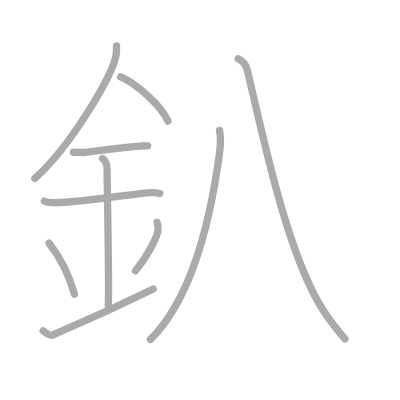
t = 0.00 s
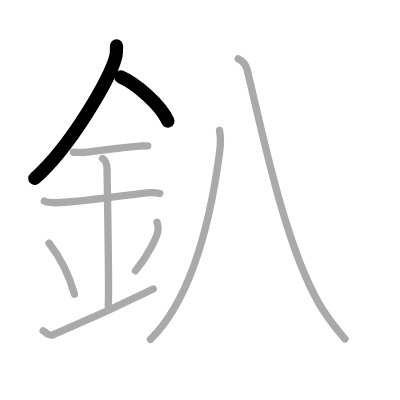
t = 2.00 s
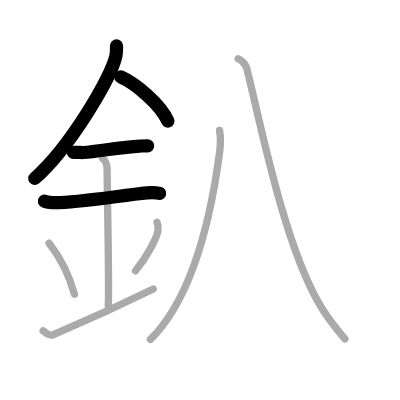
t = 4.00 s
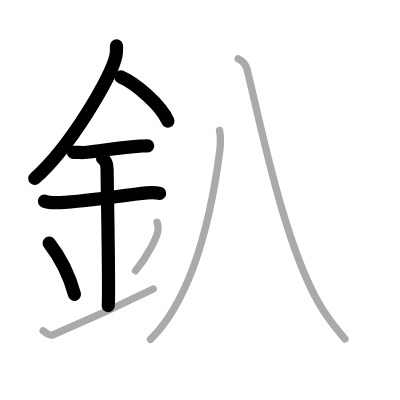
t = 6.00 s
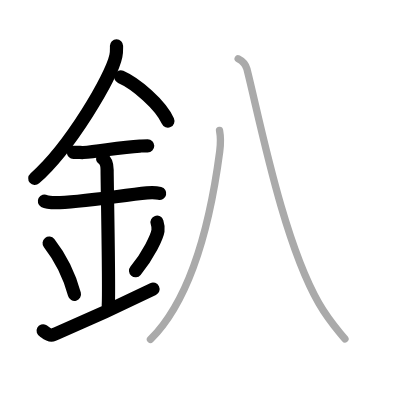
t = 8.00 s
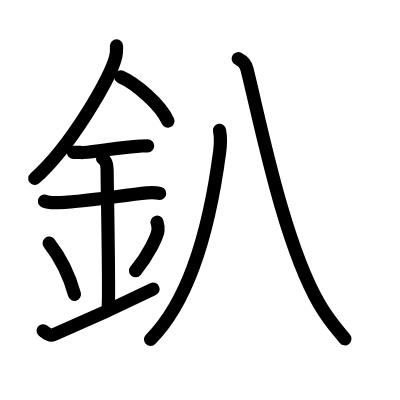
t = 10.00 s

The animated SVG that drew these frames (rendered in a browser with its animation timeline set to each time). Animation: 10 SMIL elements (animate=10); one cycle of 10.00 s.

<?xml version="1.0" standalone="no"?>
<!DOCTYPE svg PUBLIC "-//W3C//DTD SVG 1.1//EN"   "http://www.w3.org/Graphics/SVG/1.1/DTD/svg11.dtd">
<svg width="400px" height="400px"  version="1.1" xmlns="http://www.w3.org/2000/svg">
  <defs>
    <marker id="Triangle" viewBox="0 0 10 10" refX="0" refY="5" markerUnits="strokeWidth" markerWidth="3" style="stroke-opacity:0%;fill:#aaaaaa;" markerHeight="2" orient="auto">
      <path d="M 0 0 L 10 5 L 0 10 z" />
    </marker>
    
    <marker id="Arrow" viewBox="0 0 10 10" refX="5" refY="5" markerUnits="strokeWidth" markerWidth="1.8" style="stroke-opacity:0%;fill:#770000;" markerHeight="2" orient="auto">
      <path d="M 0 4 L 6 4 L 4 1 L 10 5 L 4 9 L 6 6 L 0 6 z" />
        <circle cx="5" cy="5" r="5" />
      </marker>
    
    <marker id="TriangleRed" viewBox="0 0 10 10" refX="0" refY="5" markerUnits="strokeWidth" markerWidth="3" style="stroke-opacity:0%;fill:#CC0000;" markerHeight="2" orient="auto">
      <path d="M 0 0 L 10 5 L 0 10 z" />
    </marker>
    
    <marker id="ArrowRed" viewBox="0 0 10 10" refX="5" refY="5" markerUnits="strokeWidth" markerWidth="1.8" style="stroke-opacity:0%;fill:#CC0000;" markerHeight="2" orient="auto">
      <path d="M 0 4 L 6 4 L 4 1 L 10 5 L 4 9 L 6 6 L 0 6 z" />
        <circle cx="5" cy="5" r="5" />
      </marker>
    
  </defs>
  
  <path style="fill:#ffffff; fill-opacity:100%; fill-rule:evenodd; stroke-width:0;" d="M 0 0 L 400px 0 L 400px 400px L 0 400px L 0 0" />

  <g transform="scale(3.6697247706422 3.6697247706422)">
<path style="fill:none; fill-opacity:0%; fill-rule:evenodd; stroke:#aaaaaa; stroke-opacity:100%; stroke-width: 1.5pt; stroke-linejoin:round; stroke-linecap:round;" d="M31.75 12.49c0 0.92 0.06 1.65-0.17 2.75c-1.19 5.74-12.46 24.89-22.11 33.38"></path>
<path style="fill:none; fill-opacity:0%; fill-rule:evenodd; stroke:#aaaaaa; stroke-opacity:100%; stroke-width: 1.5pt; stroke-linejoin:round; stroke-linecap:round;" d="M32.89 20.96C37 22.75 43.75 28.5 45.75 33"></path>
<path style="fill:none; fill-opacity:0%; fill-rule:evenodd; stroke:#aaaaaa; stroke-opacity:100%; stroke-width: 1.5pt; stroke-linejoin:round; stroke-linecap:round;" d="M20 41.5c1.5 0 2.18 0.09 2.67 0.06C27 41.24 33 40.03 38.1 39.8c0.74-0.03 0.9-0.05 2.15-0.05"></path>
<path style="fill:none; fill-opacity:0%; fill-rule:evenodd; stroke:#aaaaaa; stroke-opacity:100%; stroke-width: 1.5pt; stroke-linejoin:round; stroke-linecap:round;" d="M12.09 54.81c0.59 0.33 2.56 0.43 3.17 0.43c5.49 0.01 17.99-1.99 24.78-2.67c0.74-0.07 2.38-0.13 3.49 0.15"></path>
<path style="fill:none; fill-opacity:0%; fill-rule:evenodd; stroke:#aaaaaa; stroke-opacity:100%; stroke-width: 1.5pt; stroke-linejoin:round; stroke-linecap:round;" d="M27.95 43.19c1.24 0.78 1.24 2.52 1.24 3.14c0 4.35 0.62 32.63 0.31 36.98"></path>
<path style="fill:none; fill-opacity:0%; fill-rule:evenodd; stroke:#aaaaaa; stroke-opacity:100%; stroke-width: 1.5pt; stroke-linejoin:round; stroke-linecap:round;" d="M13.39 66.26c4.08 5.23 6.07 10.89 6.9 13.94"></path>
<path style="fill:none; fill-opacity:0%; fill-rule:evenodd; stroke:#aaaaaa; stroke-opacity:100%; stroke-width: 1.5pt; stroke-linejoin:round; stroke-linecap:round;" d="M42.79 60.55c0.23 0.71 0.35 1.75 0.26 2.35c-0.23 1.54-2.55 6.61-6.13 10.88"></path>
<path style="fill:none; fill-opacity:0%; fill-rule:evenodd; stroke:#aaaaaa; stroke-opacity:100%; stroke-width: 1.5pt; stroke-linejoin:round; stroke-linecap:round;" d="M11.75 90.15c0.55 0.28 1.61 1.6 2.75 1.08C15.83 90.64 27 86 41.75 78.75"></path>
<path style="fill:none; fill-opacity:0%; fill-rule:evenodd; stroke:#aaaaaa; stroke-opacity:100%; stroke-width: 1.5pt; stroke-linejoin:round; stroke-linecap:round;" d="M59.82 35.52c0.32 1.71 0.32 3.69 0.05 5.74C58 55.5 53.5 80 41 92.5"></path>
<path style="fill:none; fill-opacity:0%; fill-rule:evenodd; stroke:#aaaaaa; stroke-opacity:100%; stroke-width: 1.5pt; stroke-linejoin:round; stroke-linecap:round;" d="M64.9 16c0.61 0.31 1.98 1.2 2.38 2.79c3.47 13.71 9.86 46.89 19.63 63.88C89.58 87.3 91.25 89 94 92.35"></path>

<path style="fill:none; fill-opacity:0%; fill-rule:evenodd; stroke:#000000; stroke-opacity:100%; stroke-width: 2.7pt; stroke-linejoin:round; stroke-linecap:round;" d="M31.75 12.49c0 0.92 0.06 1.65-0.17 2.75c-1.19 5.74-12.46 24.89-22.11 33.38" pathLength="100" stroke-dashoffset="100" stroke-dasharray="100 105"><animate id="dashAnim1" attributeName="stroke-dashoffset" from="100" to="0" dur="1s" calcMode="linear" fill="freeze"/></path>
<path style="fill:none; fill-opacity:0%; fill-rule:evenodd; stroke:#000000; stroke-opacity:100%; stroke-width: 2.7pt; stroke-linejoin:round; stroke-linecap:round;" d="M32.89 20.96C37 22.75 43.75 28.5 45.75 33" pathLength="100" stroke-dashoffset="100" stroke-dasharray="100 105"><animate id="dashAnim2" attributeName="stroke-dashoffset" from="100" to="0" dur="1s" calcMode="linear" begin="dashAnim1.end" fill="freeze"/></path>
<path style="fill:none; fill-opacity:0%; fill-rule:evenodd; stroke:#000000; stroke-opacity:100%; stroke-width: 2.7pt; stroke-linejoin:round; stroke-linecap:round;" d="M20 41.5c1.5 0 2.18 0.09 2.67 0.06C27 41.24 33 40.03 38.1 39.8c0.74-0.03 0.9-0.05 2.15-0.05" pathLength="100" stroke-dashoffset="100" stroke-dasharray="100 105"><animate id="dashAnim3" attributeName="stroke-dashoffset" from="100" to="0" dur="1s" calcMode="linear" begin="dashAnim2.end" fill="freeze"/></path>
<path style="fill:none; fill-opacity:0%; fill-rule:evenodd; stroke:#000000; stroke-opacity:100%; stroke-width: 2.7pt; stroke-linejoin:round; stroke-linecap:round;" d="M12.09 54.81c0.59 0.33 2.56 0.43 3.17 0.43c5.49 0.01 17.99-1.99 24.78-2.67c0.74-0.07 2.38-0.13 3.49 0.15" pathLength="100" stroke-dashoffset="100" stroke-dasharray="100 105"><animate id="dashAnim4" attributeName="stroke-dashoffset" from="100" to="0" dur="1s" calcMode="linear" begin="dashAnim3.end" fill="freeze"/></path>
<path style="fill:none; fill-opacity:0%; fill-rule:evenodd; stroke:#000000; stroke-opacity:100%; stroke-width: 2.7pt; stroke-linejoin:round; stroke-linecap:round;" d="M27.95 43.19c1.24 0.78 1.24 2.52 1.24 3.14c0 4.35 0.62 32.63 0.31 36.98" pathLength="100" stroke-dashoffset="100" stroke-dasharray="100 105"><animate id="dashAnim5" attributeName="stroke-dashoffset" from="100" to="0" dur="1s" calcMode="linear" begin="dashAnim4.end" fill="freeze"/></path>
<path style="fill:none; fill-opacity:0%; fill-rule:evenodd; stroke:#000000; stroke-opacity:100%; stroke-width: 2.7pt; stroke-linejoin:round; stroke-linecap:round;" d="M13.39 66.26c4.08 5.23 6.07 10.89 6.9 13.94" pathLength="100" stroke-dashoffset="100" stroke-dasharray="100 105"><animate id="dashAnim6" attributeName="stroke-dashoffset" from="100" to="0" dur="1s" calcMode="linear" begin="dashAnim5.end" fill="freeze"/></path>
<path style="fill:none; fill-opacity:0%; fill-rule:evenodd; stroke:#000000; stroke-opacity:100%; stroke-width: 2.7pt; stroke-linejoin:round; stroke-linecap:round;" d="M42.79 60.55c0.23 0.71 0.35 1.75 0.26 2.35c-0.23 1.54-2.55 6.61-6.13 10.88" pathLength="100" stroke-dashoffset="100" stroke-dasharray="100 105"><animate id="dashAnim7" attributeName="stroke-dashoffset" from="100" to="0" dur="1s" calcMode="linear" begin="dashAnim6.end" fill="freeze"/></path>
<path style="fill:none; fill-opacity:0%; fill-rule:evenodd; stroke:#000000; stroke-opacity:100%; stroke-width: 2.7pt; stroke-linejoin:round; stroke-linecap:round;" d="M11.75 90.15c0.55 0.28 1.61 1.6 2.75 1.08C15.83 90.64 27 86 41.75 78.75" pathLength="100" stroke-dashoffset="100" stroke-dasharray="100 105"><animate id="dashAnim8" attributeName="stroke-dashoffset" from="100" to="0" dur="1s" calcMode="linear" begin="dashAnim7.end" fill="freeze"/></path>
<path style="fill:none; fill-opacity:0%; fill-rule:evenodd; stroke:#000000; stroke-opacity:100%; stroke-width: 2.7pt; stroke-linejoin:round; stroke-linecap:round;" d="M59.82 35.52c0.32 1.71 0.32 3.69 0.05 5.74C58 55.5 53.5 80 41 92.5" pathLength="100" stroke-dashoffset="100" stroke-dasharray="100 105"><animate id="dashAnim9" attributeName="stroke-dashoffset" from="100" to="0" dur="1s" calcMode="linear" begin="dashAnim8.end" fill="freeze"/></path>
<path style="fill:none; fill-opacity:0%; fill-rule:evenodd; stroke:#000000; stroke-opacity:100%; stroke-width: 2.7pt; stroke-linejoin:round; stroke-linecap:round;" d="M64.9 16c0.61 0.31 1.98 1.2 2.38 2.79c3.47 13.71 9.86 46.89 19.63 63.88C89.58 87.3 91.25 89 94 92.35" pathLength="100" stroke-dashoffset="100" stroke-dasharray="100 105"><animate id="dashAnim10" attributeName="stroke-dashoffset" from="100" to="0" dur="1s" calcMode="linear" begin="dashAnim9.end" fill="freeze"/></path>

</g>

</svg>  
          
